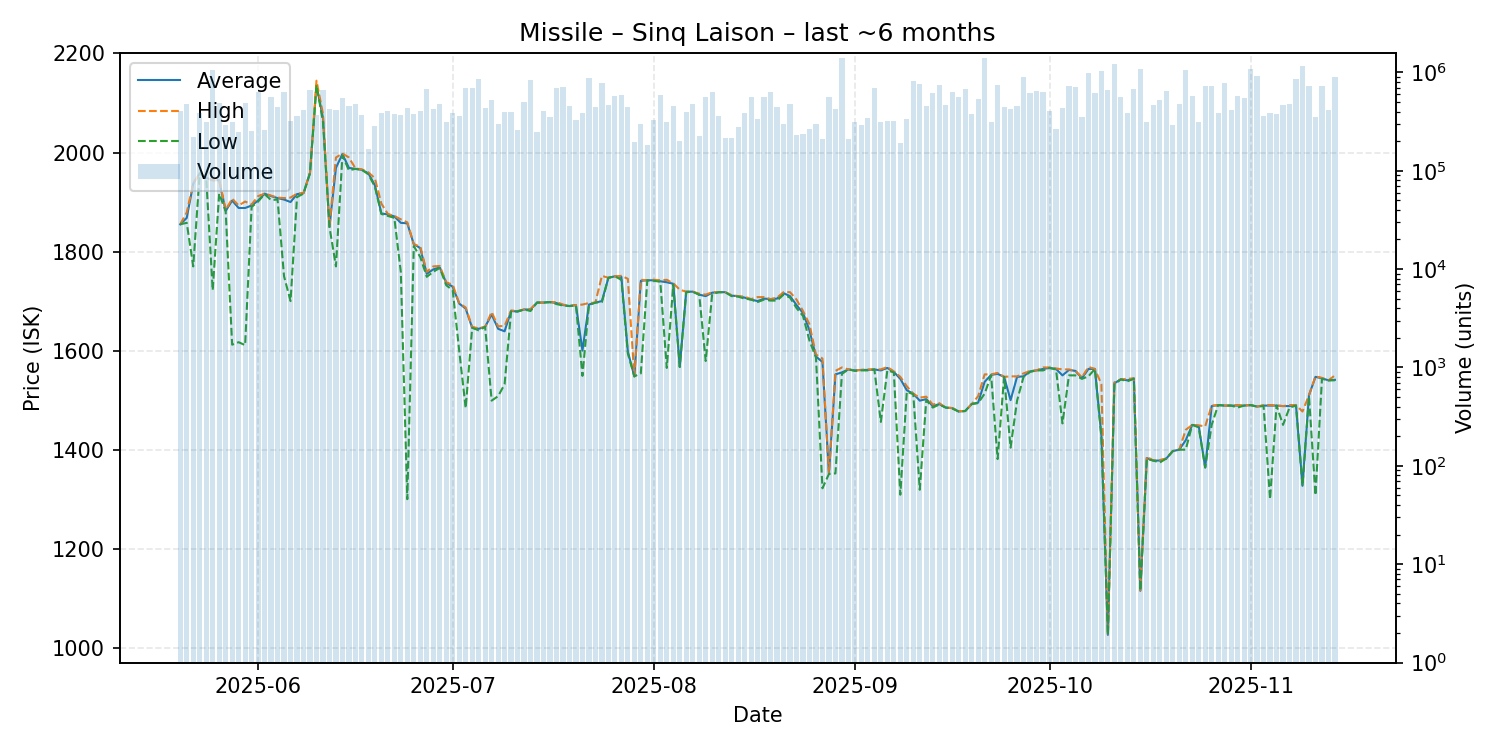

The file beside this chart, header and first rows:
date, average, highest, lowest, order_count, volume
2025-05-20, 1855, 1855, 1855, 66, 409464
2025-05-21, 1868, 1879, 1858, 71, 476918
2025-05-22, 1937, 1938, 1770, 42, 218515
2025-05-23, 1958, 1958, 1958, 73, 384399
2025-05-24, 1949, 1949, 1949, 61, 316077
2025-05-25, 1944, 1944, 1722, 80, 1052187
2025-05-26, 1944, 1945, 1917, 67, 486965
2025-05-27, 1882, 1884, 1881, 51, 291388
2025-05-28, 1903, 1907, 1612, 63, 310917
2025-05-29, 1888, 1893, 1617, 63, 246878
2025-05-30, 1888, 1901, 1611, 53, 490890
2025-05-31, 1893, 1895, 1890, 73, 252173
2025-06-01, 1903, 1912, 1901, 75, 636551
2025-06-02, 1917, 1917, 1916, 55, 257187
2025-06-03, 1912, 1913, 1904, 96, 563285
2025-06-04, 1908, 1909, 1905, 86, 439977
2025-06-05, 1905, 1908, 1750, 64, 638267
2025-06-06, 1900, 1909, 1700, 74, 323207
2025-06-07, 1916, 1917, 1910, 75, 363998
2025-06-08, 1918, 1918, 1917, 95, 414933
2025-06-09, 1959, 1959, 1958, 67, 655349
2025-06-10, 2136, 2145, 2136, 57, 371110
2025-06-11, 2070, 2078, 2062, 68, 657716
2025-06-12, 1850, 1850, 1850, 62, 424553
2025-06-13, 1969, 1990, 1770, 63, 411857
2025-06-14, 1997, 1998, 1994, 74, 543304
2025-06-15, 1969, 1990, 1964, 71, 458478
2025-06-16, 1967, 1968, 1967, 72, 474887
2025-06-17, 1965, 1966, 1965, 160, 365018
2025-06-18, 1958, 1960, 1956, 59, 165140
2025-06-19, 1934, 1948, 1931, 55, 285128
2025-06-20, 1877, 1897, 1876, 56, 385616
2025-06-21, 1875, 1876, 1872, 80, 403131
2025-06-22, 1871, 1872, 1868, 81, 373426
2025-06-23, 1858, 1865, 1759, 59, 366440
2025-06-24, 1857, 1859, 1300, 63, 435328
2025-06-25, 1815, 1815, 1811, 63, 376396
2025-06-26, 1807, 1810, 1789, 69, 401736
2025-06-27, 1755, 1759, 1749, 81, 680227
2025-06-28, 1764, 1770, 1759, 71, 420117
2025-06-29, 1768, 1771, 1767, 83, 473220
2025-06-30, 1737, 1738, 1732, 72, 315160
2025-07-01, 1729, 1733, 1722, 74, 387311
2025-07-02, 1695, 1696, 1600, 69, 362021
2025-07-03, 1685, 1687, 1484, 79, 687988
2025-07-04, 1646, 1648, 1646, 67, 685607
2025-07-05, 1644, 1645, 1641, 106, 857573
2025-07-06, 1648, 1648, 1648, 66, 438951
2025-07-07, 1673, 1678, 1499, 78, 520417
2025-07-08, 1644, 1649, 1508, 34, 298064
2025-07-09, 1639, 1650, 1532, 70, 393667
2025-07-10, 1680, 1681, 1679, 54, 394496
2025-07-11, 1679, 1680, 1679, 61, 258608
2025-07-12, 1683, 1683, 1683, 91, 501457
2025-07-13, 1683, 1684, 1680, 85, 845544
2025-07-14, 1697, 1697, 1697, 49, 247339
2025-07-15, 1697, 1697, 1697, 44, 401883
2025-07-16, 1698, 1698, 1698, 63, 348182
2025-07-17, 1696, 1698, 1694, 71, 700852
2025-07-18, 1692, 1693, 1691, 73, 708768
... 119 more rows
